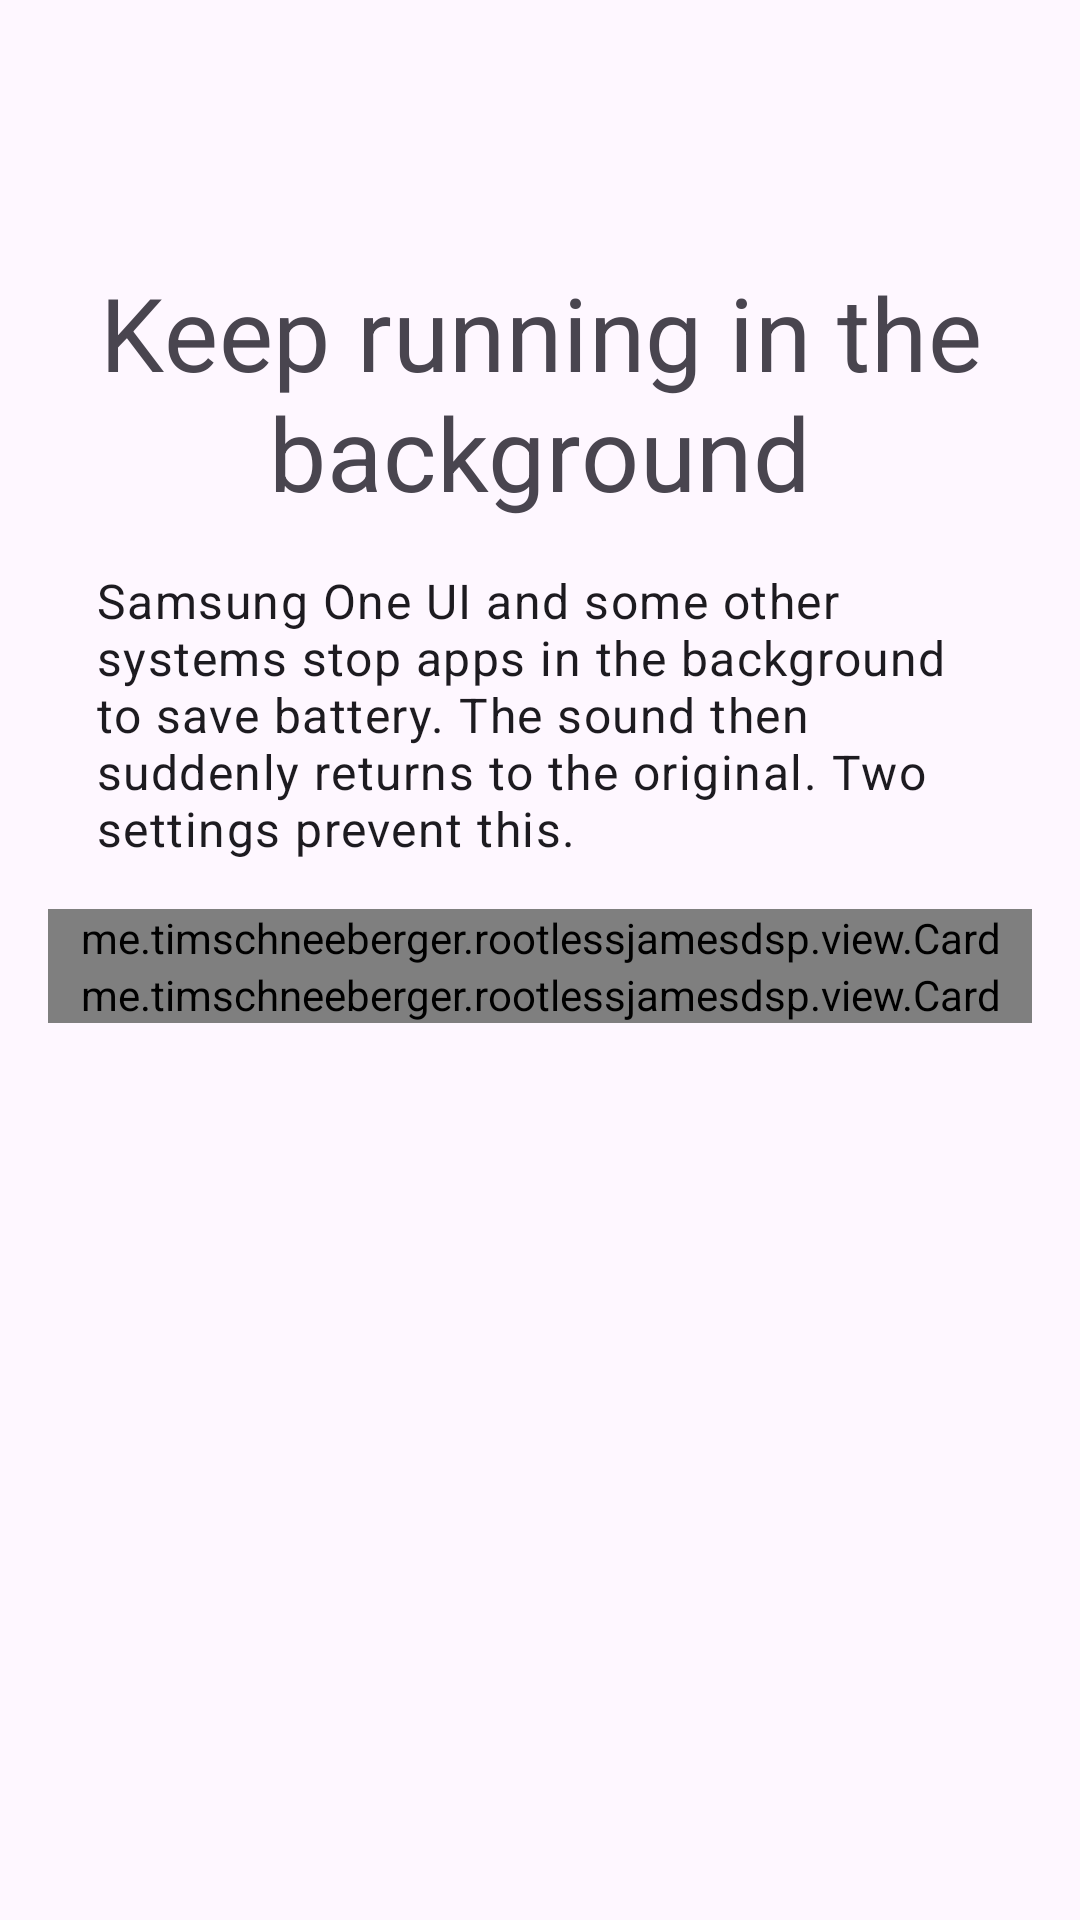

Reconstruct the res/layout file that produces this screen, plus the resources it refers to.
<!-- AndroidManifest.xml: application theme Theme.RootlessJamesDSP -->
<!-- res/layout/onboarding_page_battery.xml -->
<?xml version="1.0" encoding="utf-8"?>
<LinearLayout xmlns:android="http://schemas.android.com/apk/res/android"
    xmlns:app="http://schemas.android.com/apk/res-auto"
    android:layout_width="match_parent"
    android:layout_height="match_parent"
    android:orientation="vertical"
    android:padding="16dp">

    <LinearLayout
        android:layout_width="match_parent"
        android:layout_height="wrap_content"
        android:orientation="vertical">
        <ImageView
            android:layout_width="64dp"
            android:layout_height="64dp"
            android:layout_gravity="center"
            android:layout_marginBottom="8dp"
            android:alpha="0.8"
            app:srcCompat="@drawable/ic_twotone_power_settings_24dp"
            app:tint="?attr/colorOnSurface"
            android:importantForAccessibility="no" />

        <TextView
            android:layout_width="wrap_content"
            android:layout_height="wrap_content"
            android:layout_gravity="center"
            android:gravity="center"
            android:text="@string/firstweek_battery_title"
            android:textAppearance="?attr/textAppearanceHeadline4" />

        <TextView
            android:layout_width="match_parent"
            android:layout_height="wrap_content"
            android:layout_margin="16dp"
            android:text="@string/firstweek_battery_caption"
            android:textAppearance="?attr/textAppearanceBody1" />
    </LinearLayout>

    <ScrollView
        android:layout_width="match_parent"
        android:layout_height="match_parent">

        <LinearLayout
            android:layout_width="match_parent"
            android:layout_height="wrap_content"
            android:orientation="vertical">

            <me.timschneeberger.rootlessjamesdsp.view.Card
                android:id="@+id/battery_request"
                android:layout_width="match_parent"
                android:layout_height="wrap_content"
                app:titleText="@string/firstweek_battery_request_title"
                app:bodyText="@string/firstweek_battery_request_body"
                app:buttonText="@string/firstweek_battery_request_button"
                app:iconSrc="@drawable/ic_numeric_1_circle_outline"
                app:iconTint="?attr/colorOnSurface"
                app:cardMargin="8dp" />

            <me.timschneeberger.rootlessjamesdsp.view.Card
                android:id="@+id/battery_oneui"
                android:layout_width="match_parent"
                android:layout_height="wrap_content"
                app:titleText="@string/firstweek_battery_oneui_title"
                app:buttonText="@string/firstweek_battery_oneui_button"
                app:iconSrc="@drawable/ic_numeric_2_circle_outline"
                app:iconTint="?attr/colorOnSurface"
                app:cardMargin="8dp" />
        </LinearLayout>
    </ScrollView>

</LinearLayout>
<!-- resources referenced by this layout -->
<resources>
  <string name="firstweek_battery_caption">Samsung One UI and some other systems stop apps in the background to save battery. The sound then suddenly returns to the original. Two settings prevent this.</string>
  <string name="firstweek_battery_oneui_button">Open app info</string>
  <string name="firstweek_battery_oneui_title">2. Samsung (One UI)</string>
  <string name="firstweek_battery_request_body">Tap the button and choose \"Allow\" in the system dialog.</string>
  <string name="firstweek_battery_request_button">Allow</string>
  <string name="firstweek_battery_request_title">1. Exclude from battery optimisation</string>
  <string name="firstweek_battery_title">Keep running in the background</string>
  <style name="Theme.RootlessJamesDSP" parent="Base.Theme.RootlessJamesDSP" />
  <style name="Base.Theme.RootlessJamesDSP" parent="Theme.Material3.DayNight.NoActionBar">
          
          <item name="android:forceDarkAllowed" tools:targetApi="Q" tools:ignore="ObsoleteSdkInt">false</item>
  
          <item name="android:divider">@color/divider_default</item>
          <item name="android:statusBarColor">@android:color/transparent</item>
  
          
          
  
          <item name="materialSwitchStyle">@style/Widget.Material3.CompoundButton.MaterialSwitch</item>
          <item name="alertDialogTheme">@style/AppTheme.AlertDialogTheme</item>
          <item name="materialCardViewStyle">@style/Theme.RootlessJamesDSP.CardView</item>
          <item name="cardCornerRadius">@dimen/corner_radius</item>
      </style>
  <style name="AppTheme.AlertDialogTheme" parent="@style/ThemeOverlay.Material3.MaterialAlertDialog">
          <item name="dialogCornerRadius">28dp</item>
          <item name="colorBackgroundFloating">?attr/colorSurface</item>
      </style>
  <style name="Theme.RootlessJamesDSP.CardView" parent="Widget.Material3.CardView.Elevated" />
</resources>
